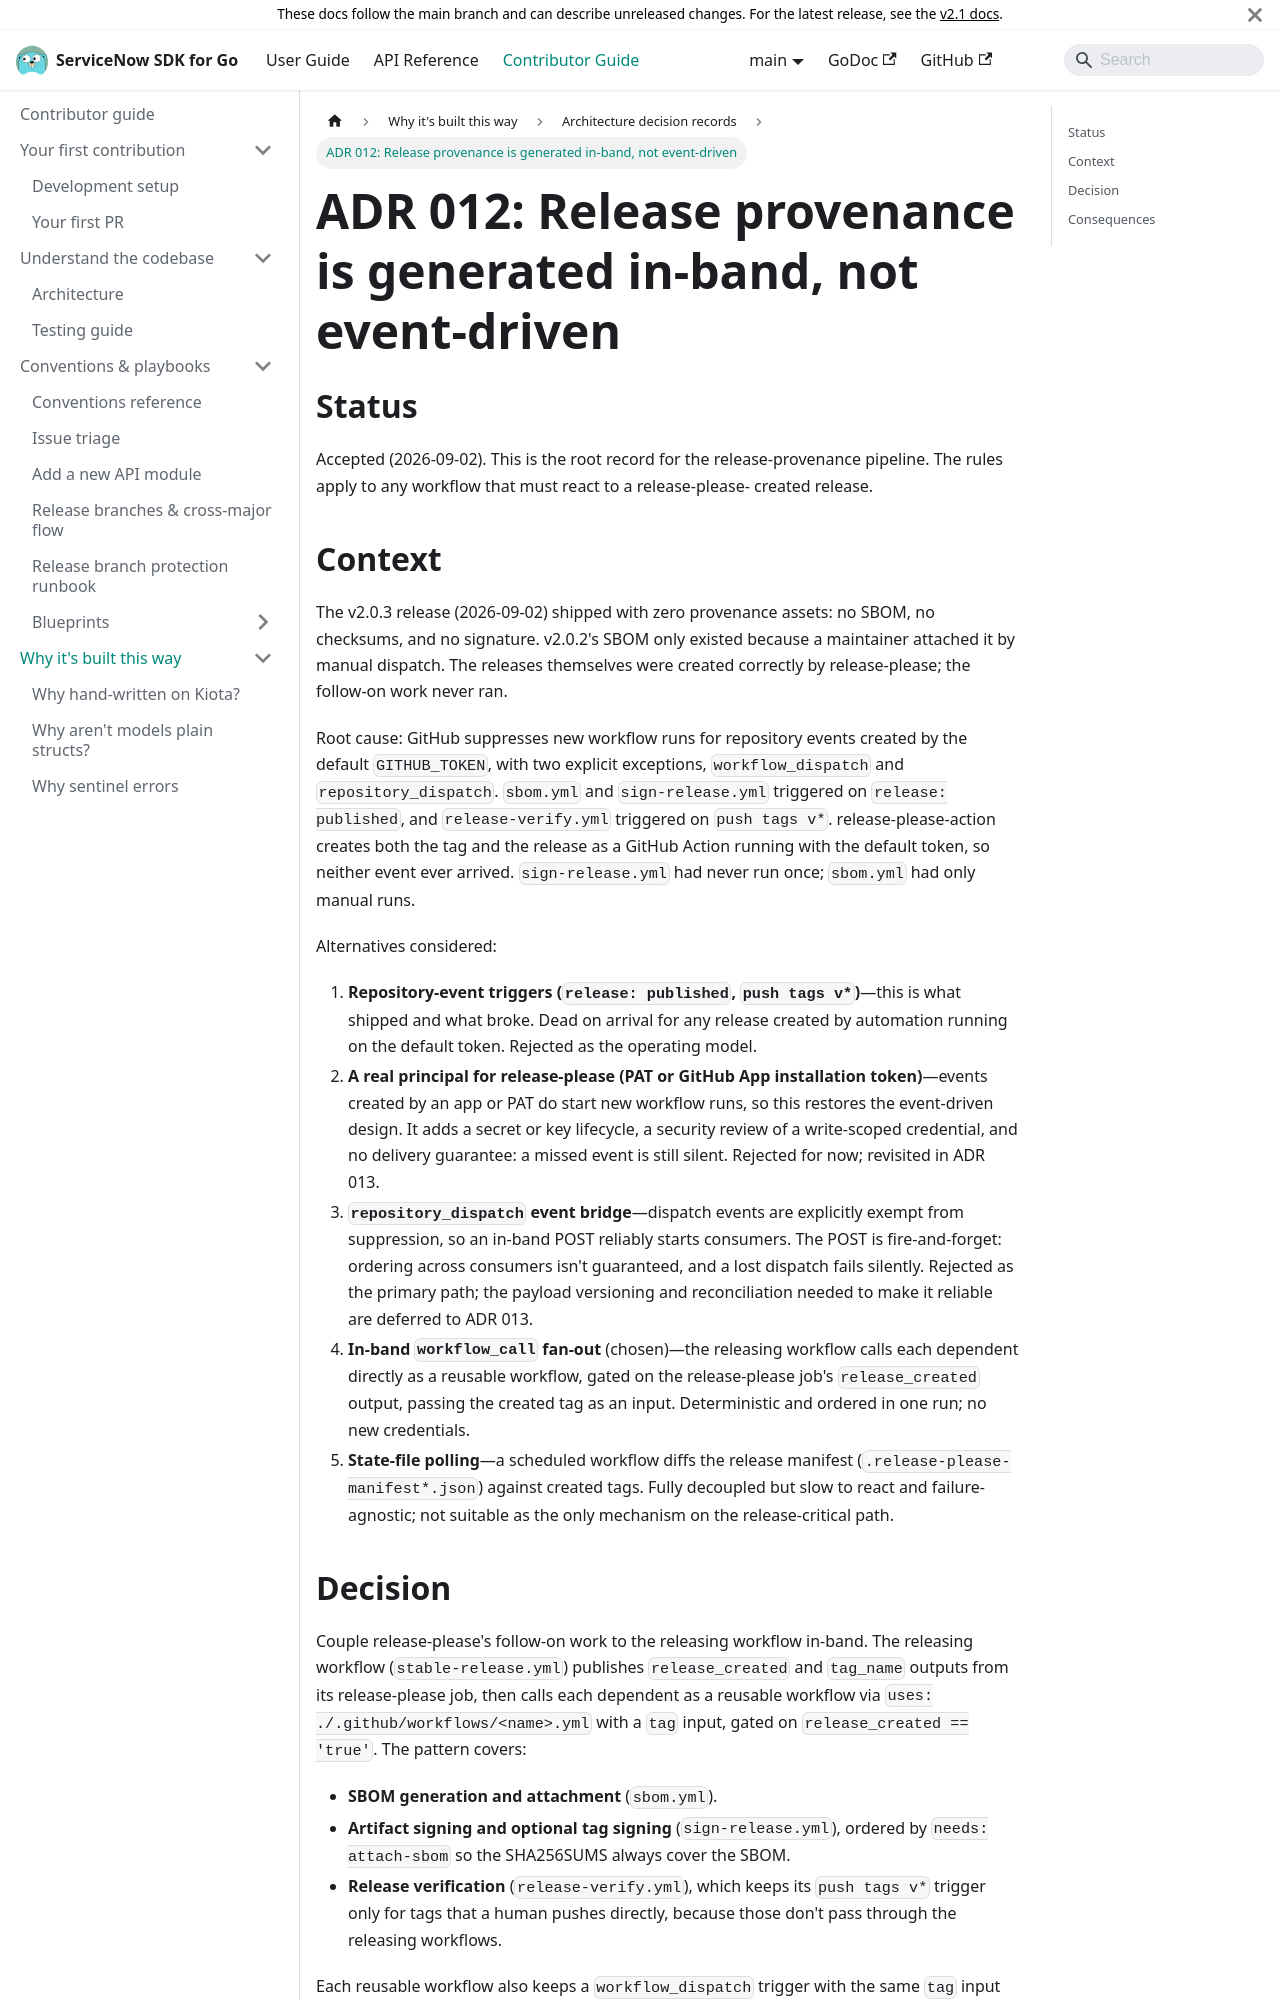

repository: michaeldcanady/servicenow-sdk-go · page: contributing/adrs/012-release-provenance-in-band.html · generator: docusaurus

---
title: 'ADR 012: Release provenance is generated in-band, not event-driven'
description: >-
  SBOM generation, artifact signing, and release verification run as reusable
  workflows called by the releasing workflow, because GitHub suppresses new
  workflow runs from events created by the default token.
---

# ADR 012: Release provenance is generated in-band, not event-driven

## Status

Accepted (2026-09-02). This is the root record for the release-provenance
pipeline. The rules apply to any workflow that must react to a release-please-
created release.

## Context

The v2.0.3 release (2026-09-02) shipped with zero provenance assets: no SBOM,
no checksums, and no signature. v2.0.2's SBOM only existed because a maintainer
attached it by manual dispatch. The releases themselves were created correctly
by release-please; the follow-on work never ran.

Root cause: GitHub suppresses new workflow runs for repository events created
by the default `GITHUB_TOKEN`, with two explicit exceptions,
`workflow_dispatch` and `repository_dispatch`. `sbom.yml` and `sign-release.yml`
triggered on `release: published`, and `release-verify.yml` triggered on
`push tags v*`. release-please-action creates both the tag and the release as
a GitHub Action running with the default token, so neither event ever arrived.
`sign-release.yml` had never run once; `sbom.yml` had only manual runs.

Alternatives considered:

1. **Repository-event triggers (`release: published`, `push tags v*`)**—this
   is what shipped and what broke. Dead on arrival for any release created by
   automation running on the default token. Rejected as the operating model.
2. **A real principal for release-please (PAT or GitHub App installation
   token)**—events created by an app or PAT do start new workflow runs, so
   this restores the event-driven design. It adds a secret or key lifecycle,
   a security review of a write-scoped credential, and no delivery guarantee:
   a missed event is still silent. Rejected for now; revisited in ADR 013.
3. **`repository_dispatch` event bridge**—dispatch events are explicitly
   exempt from suppression, so an in-band POST reliably starts consumers.
   The POST is fire-and-forget: ordering across consumers isn't guaranteed,
   and a lost dispatch fails silently. Rejected as the primary path; the
   payload versioning and reconciliation needed to make it reliable are
   deferred to ADR 013.
4. **In-band `workflow_call` fan-out** (chosen)—the releasing workflow calls
   each dependent directly as a reusable workflow, gated on the release-please
   job's `release_created` output, passing the created tag as an input.
   Deterministic and ordered in one run; no new credentials.
5. **State-file polling**—a scheduled workflow diffs the release manifest
   (`.release-please-manifest*.json`) against created tags. Fully decoupled
   but slow to react and failure-agnostic; not suitable as the only mechanism
   on the release-critical path.
